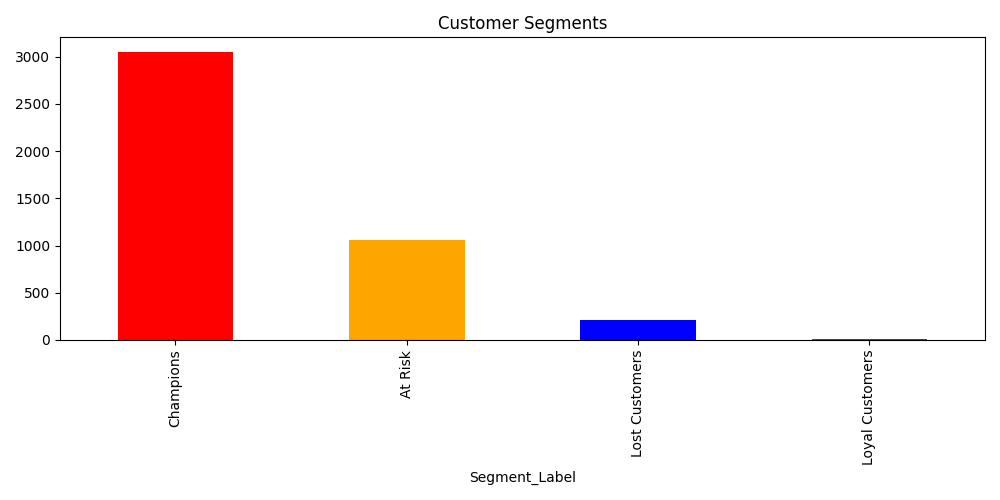

Source data for this figure (header and first rows):
CustomerID, Recency, Frequency, Monetary, Segment, Segment_Label
12346, 326, 1, 77184, 0, Lost Customers
12347, 2, 7, 4310, 3, Champions
12348, 75, 4, 1797, 3, Champions
12349, 19, 1, 1758, 3, Champions
12350, 310, 1, 334.4, 1, At Risk
12352, 36, 8, 2506, 3, Champions
12353, 204, 1, 89.0, 1, At Risk
12354, 232, 1, 1079, 1, At Risk
12355, 214, 1, 459.4, 1, At Risk
12356, 23, 3, 2811, 3, Champions
12357, 33, 1, 6208, 3, Champions
12358, 2, 2, 1168, 3, Champions
12359, 58, 4, 6373, 3, Champions
12360, 52, 3, 2662, 3, Champions
12361, 287, 1, 189.9, 1, At Risk
12362, 3, 10, 5226, 3, Champions
12363, 110, 2, 552.0, 3, Champions
12364, 8, 4, 1313, 3, Champions
12365, 291, 2, 641.4, 1, At Risk
12367, 4, 1, 168.9, 3, Champions
12370, 51, 4, 3546, 3, Champions
12371, 45, 2, 1888, 3, Champions
12372, 72, 3, 1298, 3, Champions
12373, 311, 1, 364.6, 1, At Risk
12374, 25, 1, 742.9, 3, Champions
12375, 11, 2, 457.5, 3, Champions
12377, 315, 2, 1628, 1, At Risk
12378, 130, 1, 4009, 3, Champions
12379, 82, 2, 852.2, 3, Champions
12380, 22, 4, 2725, 3, Champions
12381, 5, 5, 1845, 3, Champions
12383, 185, 5, 1851, 1, At Risk
12384, 29, 2, 585.3, 3, Champions
12386, 338, 2, 401.9, 1, At Risk
12388, 16, 6, 2781, 3, Champions
12390, 80, 1, 549.8, 3, Champions
12391, 22, 1, 460.9, 3, Champions
12393, 72, 4, 1583, 3, Champions
12394, 64, 2, 1272, 3, Champions
12395, 19, 12, 3019, 3, Champions
12397, 36, 2, 2410, 3, Champions
12398, 46, 1, 1636, 3, Champions
12399, 119, 4, 1109, 3, Champions
12401, 303, 1, 84.3, 1, At Risk
12402, 323, 1, 225.6, 1, At Risk
12403, 50, 1, 427.7, 3, Champions
12405, 149, 1, 1710, 1, At Risk
12406, 22, 2, 3415, 3, Champions
12407, 50, 5, 1708, 3, Champions
12408, 33, 5, 2889, 3, Champions
12409, 79, 3, 11073, 3, Champions
12410, 309, 2, 693.3, 1, At Risk
12412, 75, 3, 1227, 3, Champions
12413, 67, 3, 758.1, 3, Champions
12414, 217, 3, 562.4, 1, At Risk
12415, 24, 21, 124915, 2, Loyal Customers
12417, 3, 9, 3649, 3, Champions
12418, 113, 1, 668.6, 3, Champions
12420, 64, 1, 600.4, 3, Champions
12421, 16, 4, 807, 3, Champions
... 4,279 more rows
